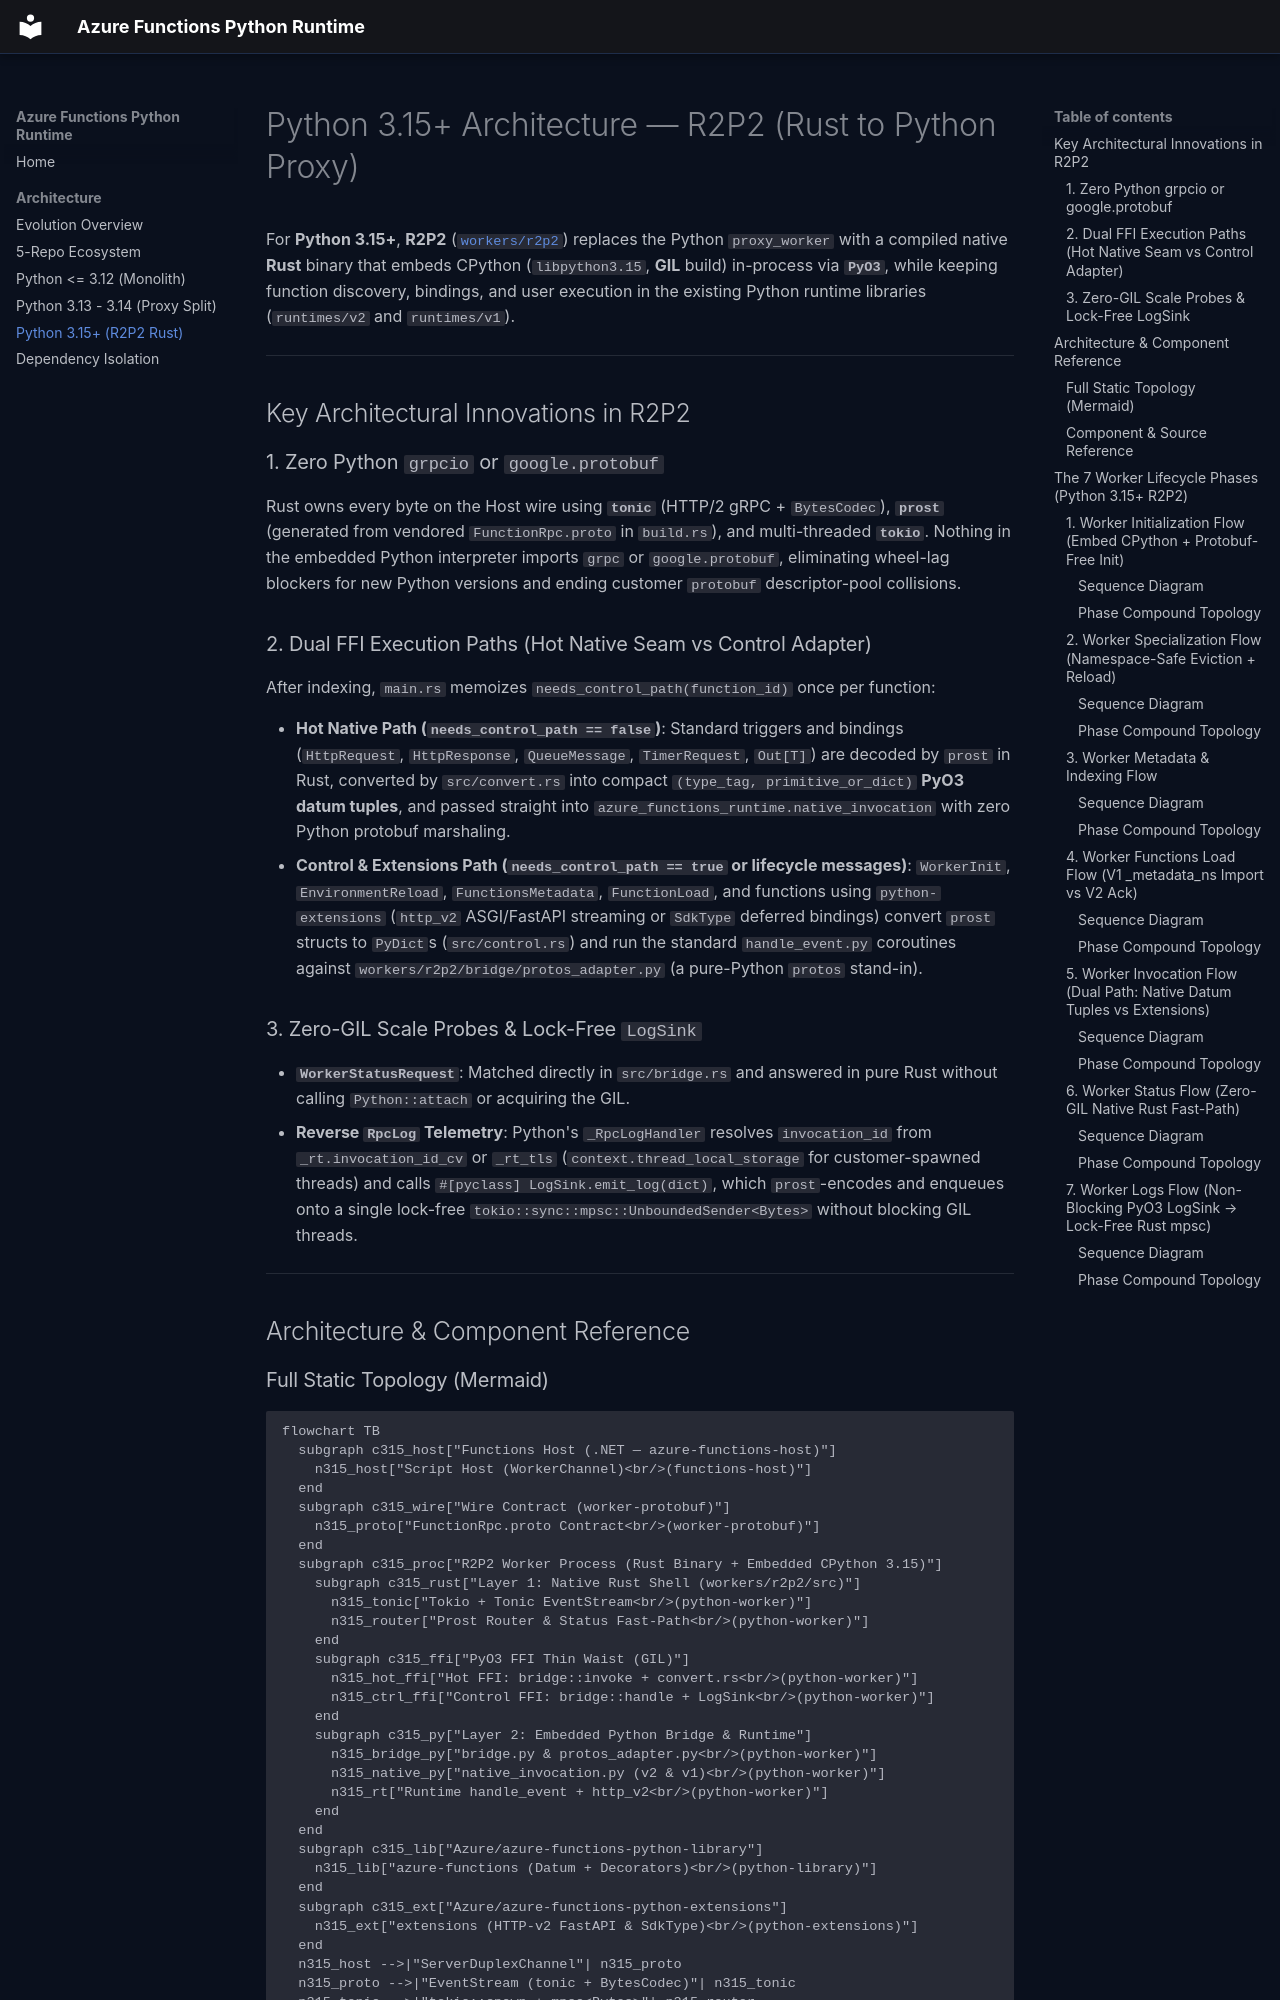

repository: Azure/azure-functions-python-worker · page: architecture/python-315-r2p2/index.html · generator: mkdocs

# Python 3.15+ Architecture — R2P2 (Rust to Python Proxy)

For **Python 3.15+**, **R2P2** ([`workers/r2p2`](https://github.com/Azure/azure-functions-python-worker/tree/dev/workers/r2p2)) replaces the Python `proxy_worker` with a compiled native **Rust** binary that embeds CPython (`libpython3.15`, **GIL** build) in-process via **`PyO3`**, while keeping function discovery, bindings, and user execution in the existing Python runtime libraries (`runtimes/v2` and `runtimes/v1`).

<div class="arch-atlas-mount" data-era="py315_r2p2" data-phase="invocation"></div>

---

## Key Architectural Innovations in R2P2

### 1. Zero Python `grpcio` or `google.protobuf`
Rust owns every byte on the Host wire using **`tonic`** (HTTP/2 gRPC + `BytesCodec`), **`prost`** (generated from vendored `FunctionRpc.proto` in `build.rs`), and multi-threaded **`tokio`**. Nothing in the embedded Python interpreter imports `grpc` or `google.protobuf`, eliminating wheel-lag blockers for new Python versions and ending customer `protobuf` descriptor-pool collisions.

### 2. Dual FFI Execution Paths (Hot Native Seam vs Control Adapter)
After indexing, `main.rs` memoizes `needs_control_path(function_id)` once per function:

- **Hot Native Path (`needs_control_path == false`)**: Standard triggers and bindings (`HttpRequest`, `HttpResponse`, `QueueMessage`, `TimerRequest`, `Out[T]`) are decoded by `prost` in Rust, converted by `src/convert.rs` into compact `(type_tag, primitive_or_dict)` **PyO3 datum tuples**, and passed straight into `azure_functions_runtime.native_invocation` with zero Python protobuf marshaling.
- **Control & Extensions Path (`needs_control_path == true` or lifecycle messages)**: `WorkerInit`, `EnvironmentReload`, `FunctionsMetadata`, `FunctionLoad`, and functions using `python-extensions` (`http_v2` ASGI/FastAPI streaming or `SdkType` deferred bindings) convert `prost` structs to `PyDict`s (`src/control.rs`) and run the standard `handle_event.py` coroutines against `workers/r2p2/bridge/protos_adapter.py` (a pure-Python `protos` stand-in).

### 3. Zero-GIL Scale Probes & Lock-Free `LogSink`
- **`WorkerStatusRequest`**: Matched directly in `src/bridge.rs` and answered in pure Rust without calling `Python::attach` or acquiring the GIL.
- **Reverse `RpcLog` Telemetry**: Python's `_RpcLogHandler` resolves `invocation_id` from `_rt.invocation_id_cv` or `_rt_tls` (`context.thread_local_storage` for customer-spawned threads) and calls `#[pyclass] LogSink.emit_log(dict)`, which `prost`-encodes and enqueues onto a single lock-free `tokio::sync::mpsc::UnboundedSender<Bytes>` without blocking GIL threads.

---

## Architecture & Component Reference

<!-- BEGIN AUTO-GENERATED: py315_r2p2-components -->
